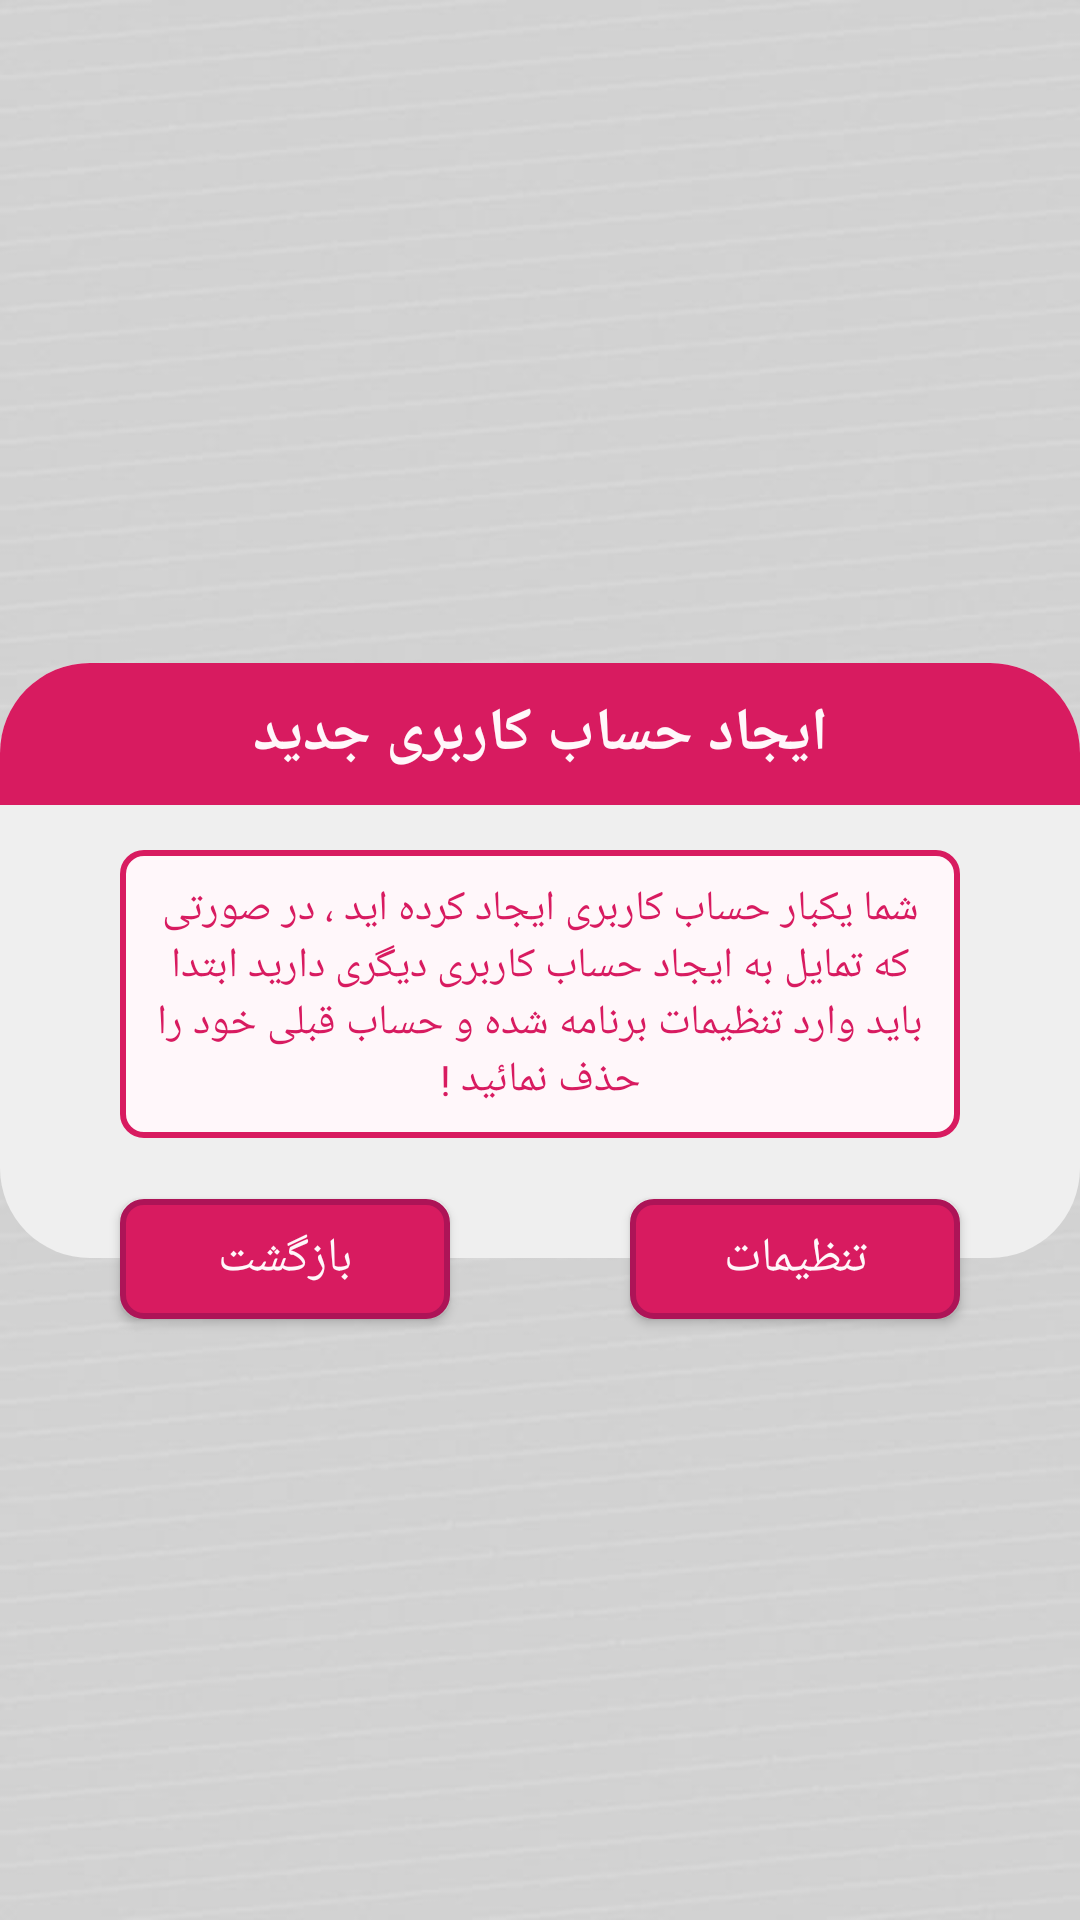

Layout XML and referenced resources for this Android screen:
<!-- AndroidManifest.xml: application theme Theme.TickVision -->
<!-- res/layout/delete_acount_dialog_layout.xml -->
<?xml version="1.0" encoding="utf-8"?>
<androidx.constraintlayout.widget.ConstraintLayout xmlns:android="http://schemas.android.com/apk/res/android"
    xmlns:app="http://schemas.android.com/apk/res-auto"
    xmlns:tools="http://schemas.android.com/tools"
    android:layout_width="match_parent"
    android:layout_height="match_parent"
    android:layout_margin="@dimen/margin_layout_dialog">

    <RelativeLayout
        android:id="@+id/layout"
        android:layout_width="match_parent"
        android:layout_height="wrap_content"
        android:background="@drawable/dialog_background"
        app:layout_constraintBottom_toBottomOf="parent"
        app:layout_constraintEnd_toEndOf="parent"
        app:layout_constraintStart_toStartOf="parent"
        app:layout_constraintTop_toTopOf="parent">

        <TextView
            android:id="@+id/tv_title_dialog"
            android:layout_width="match_parent"
            android:layout_height="wrap_content"
            android:background="@drawable/tv_background"
            android:padding="10dp"
            android:text="@string/create_account_title_error"
            android:textAlignment="center"
            android:layout_alignParentTop="true"
            android:textColor="@color/primary_text_color"
            android:textSize="@dimen/title_size"
            android:textStyle="bold" />

        <TextView
            android:id="@+id/tv_text_dialog"
            android:layout_width="match_parent"
            android:layout_height="wrap_content"
            android:layout_below="@id/tv_title_dialog"
            android:layout_marginStart="@dimen/btn_margin_left_right"
            android:layout_marginTop="@dimen/margin_top_first_view_dialog"
            android:layout_marginEnd="@dimen/btn_margin_left_right"
            android:layout_marginBottom="@dimen/margin_bottom_last_edt_dialog"
            android:background="@drawable/red_edt_background"
            android:padding="10dp"
            android:text="@string/create_account_text_error"
            android:textAlignment="center"
            android:textColor="@color/primary_color"
            android:textSize="@dimen/normal_text_size"
            tools:ignore="VisualLintLongText" />

    </RelativeLayout>

    <Button
        android:id="@+id/btn_back"
        android:layout_width="@dimen/btn_dialog_width"
        android:layout_height="@dimen/btn_dialog_height"
        android:layout_marginStart="@dimen/btn_margin_left_right"
        android:layout_marginTop="-20dp"
        android:background="@drawable/red_btn_background"
        android:gravity="center"
        android:text="@string/back_text"
        android:textColor="@color/primary_text_color"
        android:textSize="@dimen/btn_text_size"
        app:layout_constraintStart_toStartOf="@id/layout"
        app:layout_constraintTop_toBottomOf="@id/layout"
        tools:ignore="TouchTargetSizeCheck" />

    <Button
        android:id="@+id/btn_setting"
        android:layout_width="@dimen/btn_dialog_width"
        android:layout_height="@dimen/btn_dialog_height"
        android:layout_marginTop="-20dp"
        android:layout_marginEnd="@dimen/btn_margin_left_right"
        android:background="@drawable/red_btn_background"
        android:gravity="center"
        android:text="@string/setting_text"
        android:textColor="@color/primary_text_color"
        android:textSize="@dimen/btn_text_size"
        app:layout_constraintEnd_toEndOf="@id/layout"
        app:layout_constraintTop_toBottomOf="@id/layout"
        tools:ignore="TouchTargetSizeCheck" />

</androidx.constraintlayout.widget.ConstraintLayout>
<!-- resources referenced by this layout -->
<resources>
  <color name="primary_color">#D81B60</color>
  <color name="primary_text_color">#FFF7FA</color>
  <dimen name="btn_dialog_height">40dp</dimen>
  <dimen name="btn_dialog_width">110dp</dimen>
  <dimen name="btn_margin_left_right">40dp</dimen>
  <dimen name="btn_text_size">16sp</dimen>
  <dimen name="margin_bottom_last_edt_dialog">40dp</dimen>
  <dimen name="margin_layout_dialog">25dp</dimen>
  <dimen name="margin_top_first_view_dialog">15dp</dimen>
  <dimen name="normal_text_size">14sp</dimen>
  <dimen name="title_size">20sp</dimen>
  <!-- drawable dialog_background (drawable) -->
  <?xml version="1.0" encoding="utf-8"?>
  <shape xmlns:android="http://schemas.android.com/apk/res/android"
      android:shape="rectangle">
      <solid android:color="@color/dialog_background_color" />
      <corners android:radius="@dimen/large_radius_size" />
  </shape>
  <!-- drawable red_btn_background (drawable) -->
  <?xml version="1.0" encoding="utf-8"?>
  <shape xmlns:android="http://schemas.android.com/apk/res/android"
      android:shape="rectangle">
      <solid android:color="@color/primary_color" />
      <stroke
          android:width="@dimen/normal_stroke_size"
          android:color="@color/primary_dark_color" />
      <corners android:radius="@dimen/normal_radius_size" />
  </shape>
  <!-- drawable red_edt_background (drawable) -->
  <?xml version="1.0" encoding="utf-8"?>
  <shape xmlns:android="http://schemas.android.com/apk/res/android"
      android:shape="rectangle">
      <solid android:color="@color/primary_text_color" />
      <stroke
          android:width="@dimen/normal_stroke_size"
          android:color="@color/primary_color" />
      <corners android:radius="@dimen/normal_radius_size" />
  </shape>
  <!-- drawable tv_background (drawable) -->
  <?xml version="1.0" encoding="utf-8"?>
  <shape xmlns:android="http://schemas.android.com/apk/res/android"
      android:shape="rectangle">
      <solid android:color="@color/primary_color" />
      <corners
          android:topLeftRadius="@dimen/large_radius_size"
          android:topRightRadius="@dimen/large_radius_size" />
  </shape>
  <string name="back_text">بازگشت</string>
  <string name="create_account_text_error">شما یکبار حساب کاربری ایجاد کرده اید ، در صورتی که تمایل به ایجاد حساب کاربری دیگری دارید ابتدا باید وارد تنظیمات برنامه شده و حساب قبلی خود را حذف نمائید !</string>
  <string name="create_account_title_error">ایجاد حساب کاربری جدید</string>
  <string name="setting_text">تنظیمات</string>
  <style name="Theme.TickVision" parent="Theme.AppCompat.Light.NoActionBar">
          <item name="android:colorPrimary">@color/primary_color</item>
          <item name="android:colorPrimaryDark">@color/primary_dark_color</item>
          <item name="colorAccent">@color/accent_color</item>
          <item name="fontFamily">@font/iran_sans</item>
          <item name="colorControlNormal">@color/gray</item>
          <item name="colorControlActivated">@color/primary_color</item>
          <item name="android:windowBackground">@drawable/background</item>
      </style>
  <color name="dialog_background_color">#EFEFEF</color>
  <dimen name="large_radius_size">30dp</dimen>
  <dimen name="normal_stroke_size">2dp</dimen>
  <color name="primary_dark_color">#AD1457</color>
  <dimen name="normal_radius_size">7dp</dimen>
  <color name="accent_color">#00ACC1</color>
  <color name="gray">#808080</color>
  <!-- drawable background: jpg bitmap (drawable, 19457 bytes) -->
</resources>
